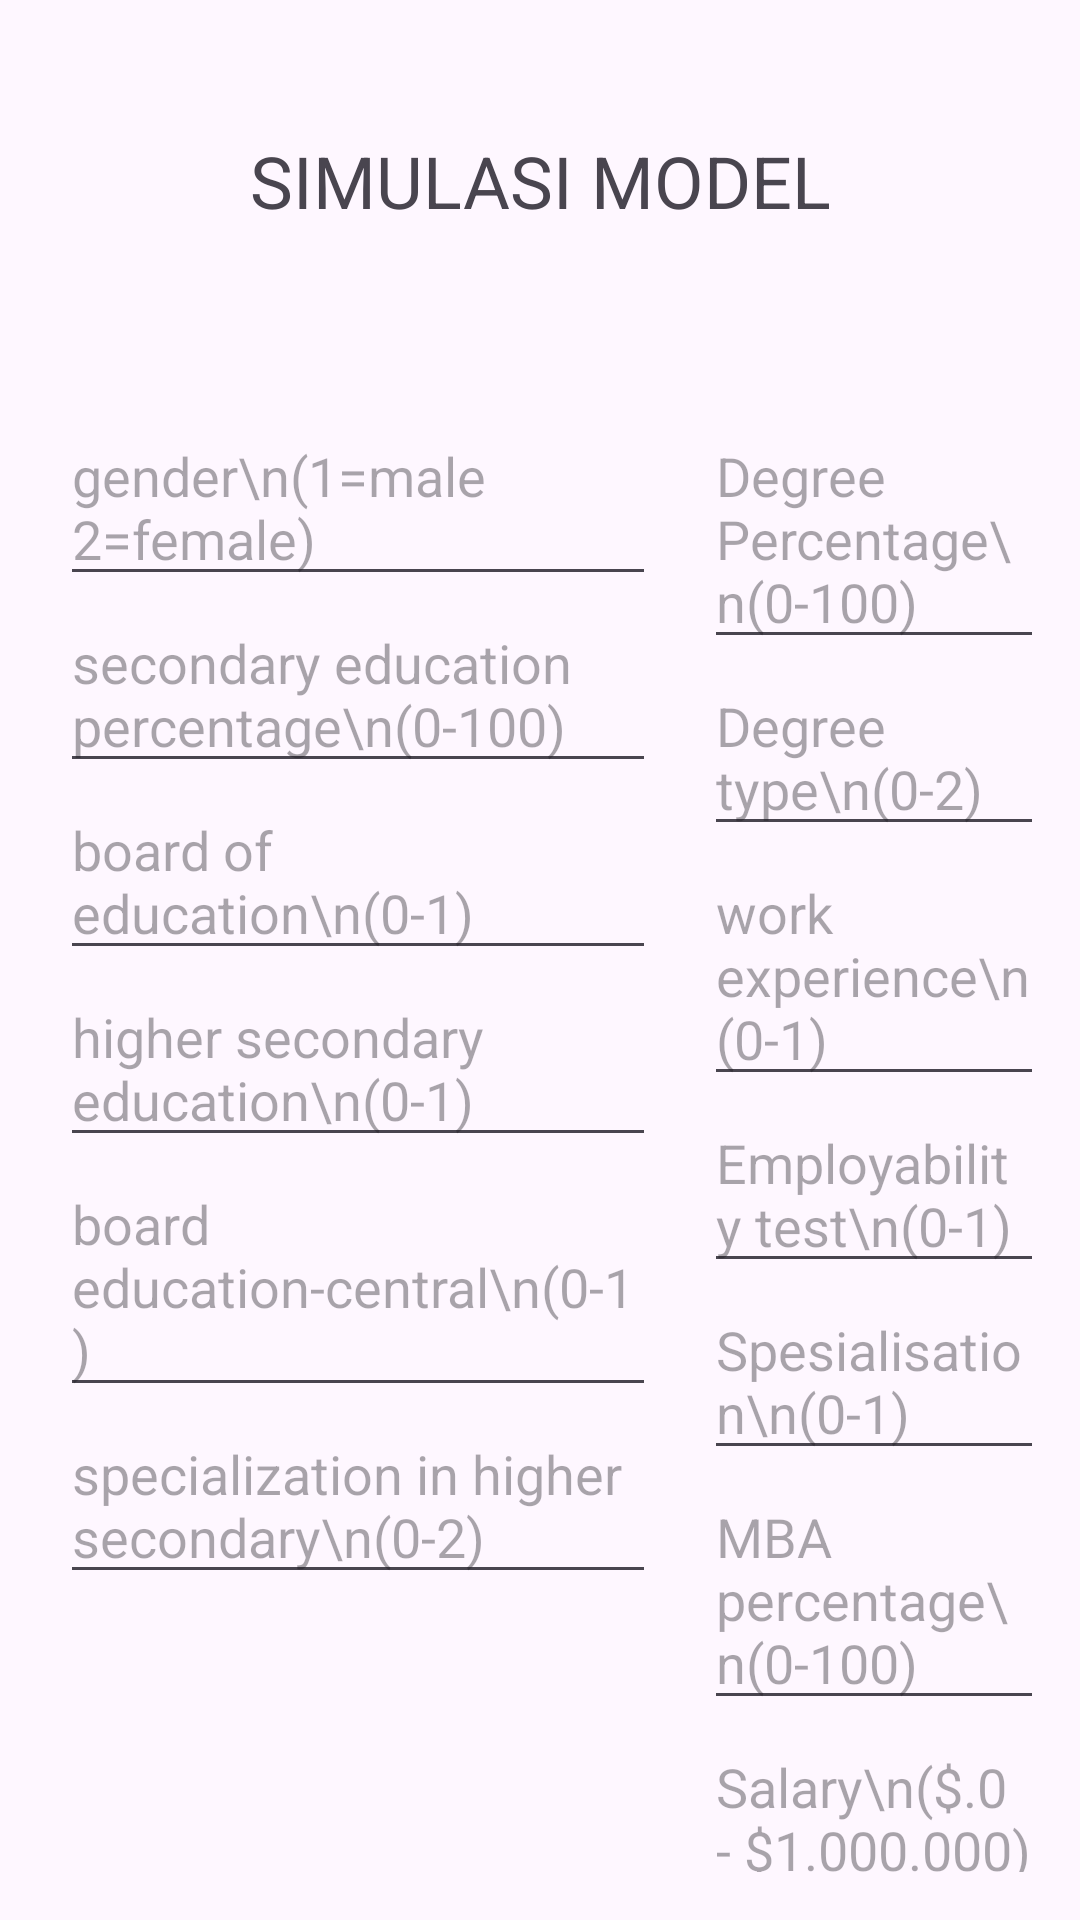

Here is an Android app screen rendered from its layout file. Give the layout XML and the strings, colors and styles it references.
<!-- AndroidManifest.xml: application theme Theme.Campus_recruitment -->
<!-- res/layout/activity_simulasi_model.xml -->
<?xml version="1.0" encoding="utf-8"?>
<androidx.constraintlayout.widget.ConstraintLayout xmlns:android="http://schemas.android.com/apk/res/android"
    xmlns:app="http://schemas.android.com/apk/res-auto"
    xmlns:tools="http://schemas.android.com/tools"
    android:layout_width="match_parent"
    android:layout_height="match_parent"
    android:orientation="vertical"
    android:padding="16dp"
    android:background="@drawable/bg_ml">

    

    

    <TextView
        android:id="@+id/textView2"
        android:layout_width="wrap_content"
        android:layout_height="wrap_content"
        android:layout_gravity="center"
        android:layout_marginTop="28dp"
        android:paddingBottom="16dp"
        android:text="SIMULASI MODEL"
        android:textSize="24sp"
        app:layout_constraintEnd_toEndOf="parent"
        app:layout_constraintStart_toStartOf="parent"
        app:layout_constraintTop_toTopOf="parent" />

    <LinearLayout
        android:id="@+id/linearLayout"
        android:layout_width="wrap_content"
        android:layout_height="wrap_content"
        android:layout_marginStart="4dp"
        android:layout_marginTop="44dp"
        android:layout_weight="1"
        android:orientation="horizontal"
        app:layout_constraintStart_toStartOf="parent"
        app:layout_constraintTop_toBottomOf="@+id/textView2">

        
        <LinearLayout
            android:layout_width="0dp"
            android:layout_height="wrap_content"
            android:layout_weight="1"
            android:orientation="vertical"
            android:paddingEnd="8dp">

            <EditText
                android:id="@+id/id_gender"
                android:layout_width="match_parent"
                android:layout_height="wrap_content"
                android:hint="gender\n(1=male 2=female)" />

            <EditText
                android:id="@+id/id_ssc_p"
                android:layout_width="match_parent"
                android:layout_height="wrap_content"
                android:hint="secondary education percentage\n(0-100)" />

            <EditText
                android:id="@+id/id_ssc_b"
                android:layout_width="match_parent"
                android:layout_height="wrap_content"
                android:hint="board of education\n(0-1)" />

            <EditText
                android:id="@+id/id_hsc_p"
                android:layout_width="match_parent"
                android:layout_height="wrap_content"
                android:hint="higher secondary education\n(0-1)" />

            <EditText
                android:id="@+id/id_hsc_b"
                android:layout_width="match_parent"
                android:layout_height="wrap_content"
                android:hint="board education-central\n(0-1)" />

            <EditText
                android:id="@+id/id_hsc_s"
                android:layout_width="match_parent"
                android:layout_height="wrap_content"
                android:hint="specialization in higher secondary\n(0-2)" />
        </LinearLayout>

        
        <LinearLayout
            android:layout_width="0dp"
            android:layout_height="wrap_content"
            android:layout_weight="1"
            android:orientation="vertical"
            android:paddingStart="8dp">

            <EditText
                android:id="@+id/id_degree_p"
                android:layout_width="match_parent"
                android:layout_height="wrap_content"
                android:hint="Degree Percentage\n(0-100)" />

            <EditText
                android:id="@+id/id_degree_t"
                android:layout_width="match_parent"
                android:layout_height="wrap_content"
                android:hint="Degree type\n(0-2)" />

            <EditText
                android:id="@+id/id_workex"
                android:layout_width="match_parent"
                android:layout_height="wrap_content"
                android:hint="work experience\n(0-1)" />

            <EditText
                android:id="@+id/id_etest_p"
                android:layout_width="match_parent"
                android:layout_height="wrap_content"
                android:hint="Employability test\n(0-1)" />

            <EditText
                android:id="@+id/id_specialisation"
                android:layout_width="match_parent"
                android:layout_height="wrap_content"
                android:hint="Spesialisation\n(0-1)" />

            <EditText
                android:id="@+id/id_mba_p"
                android:layout_width="match_parent"
                android:layout_height="wrap_content"
                android:hint="MBA percentage\n(0-100)" />

            <EditText
                android:id="@+id/id_salary"
                android:layout_width="match_parent"
                android:layout_height="wrap_content"
                android:hint="Salary\n($.0 - $1.000.000)" />
        </LinearLayout>
    </LinearLayout>

    <Button
        android:id="@+id/id_button"
        android:backgroundTint="@color/blue"
        android:layout_width="match_parent"
        android:layout_height="wrap_content"
        android:layout_marginStart="16dp"
        android:layout_marginTop="16dp"
        android:layout_marginEnd="16dp"
        android:text="Submit"
        app:layout_constraintEnd_toEndOf="parent"
        app:layout_constraintStart_toStartOf="parent"
        app:layout_constraintTop_toBottomOf="@+id/id_result" />

    <TextView
        android:id="@+id/id_result"
        android:layout_width="wrap_content"
        android:layout_height="wrap_content"
        android:layout_marginTop="40dp"
        android:text="HASIL"
        android:textSize="20dp"
        app:layout_constraintEnd_toEndOf="parent"
        app:layout_constraintHorizontal_bias="0.498"
        app:layout_constraintStart_toStartOf="parent"
        app:layout_constraintTop_toBottomOf="@+id/linearLayout" />

</androidx.constraintlayout.widget.ConstraintLayout>
<!-- resources referenced by this layout -->
<resources>
  <style name="Theme.Campus_recruitment" parent="Base.Theme.Campus_recruitment" />
  <style name="Base.Theme.Campus_recruitment" parent="Theme.Material3.DayNight.NoActionBar">
          
          
      </style>
</resources>
